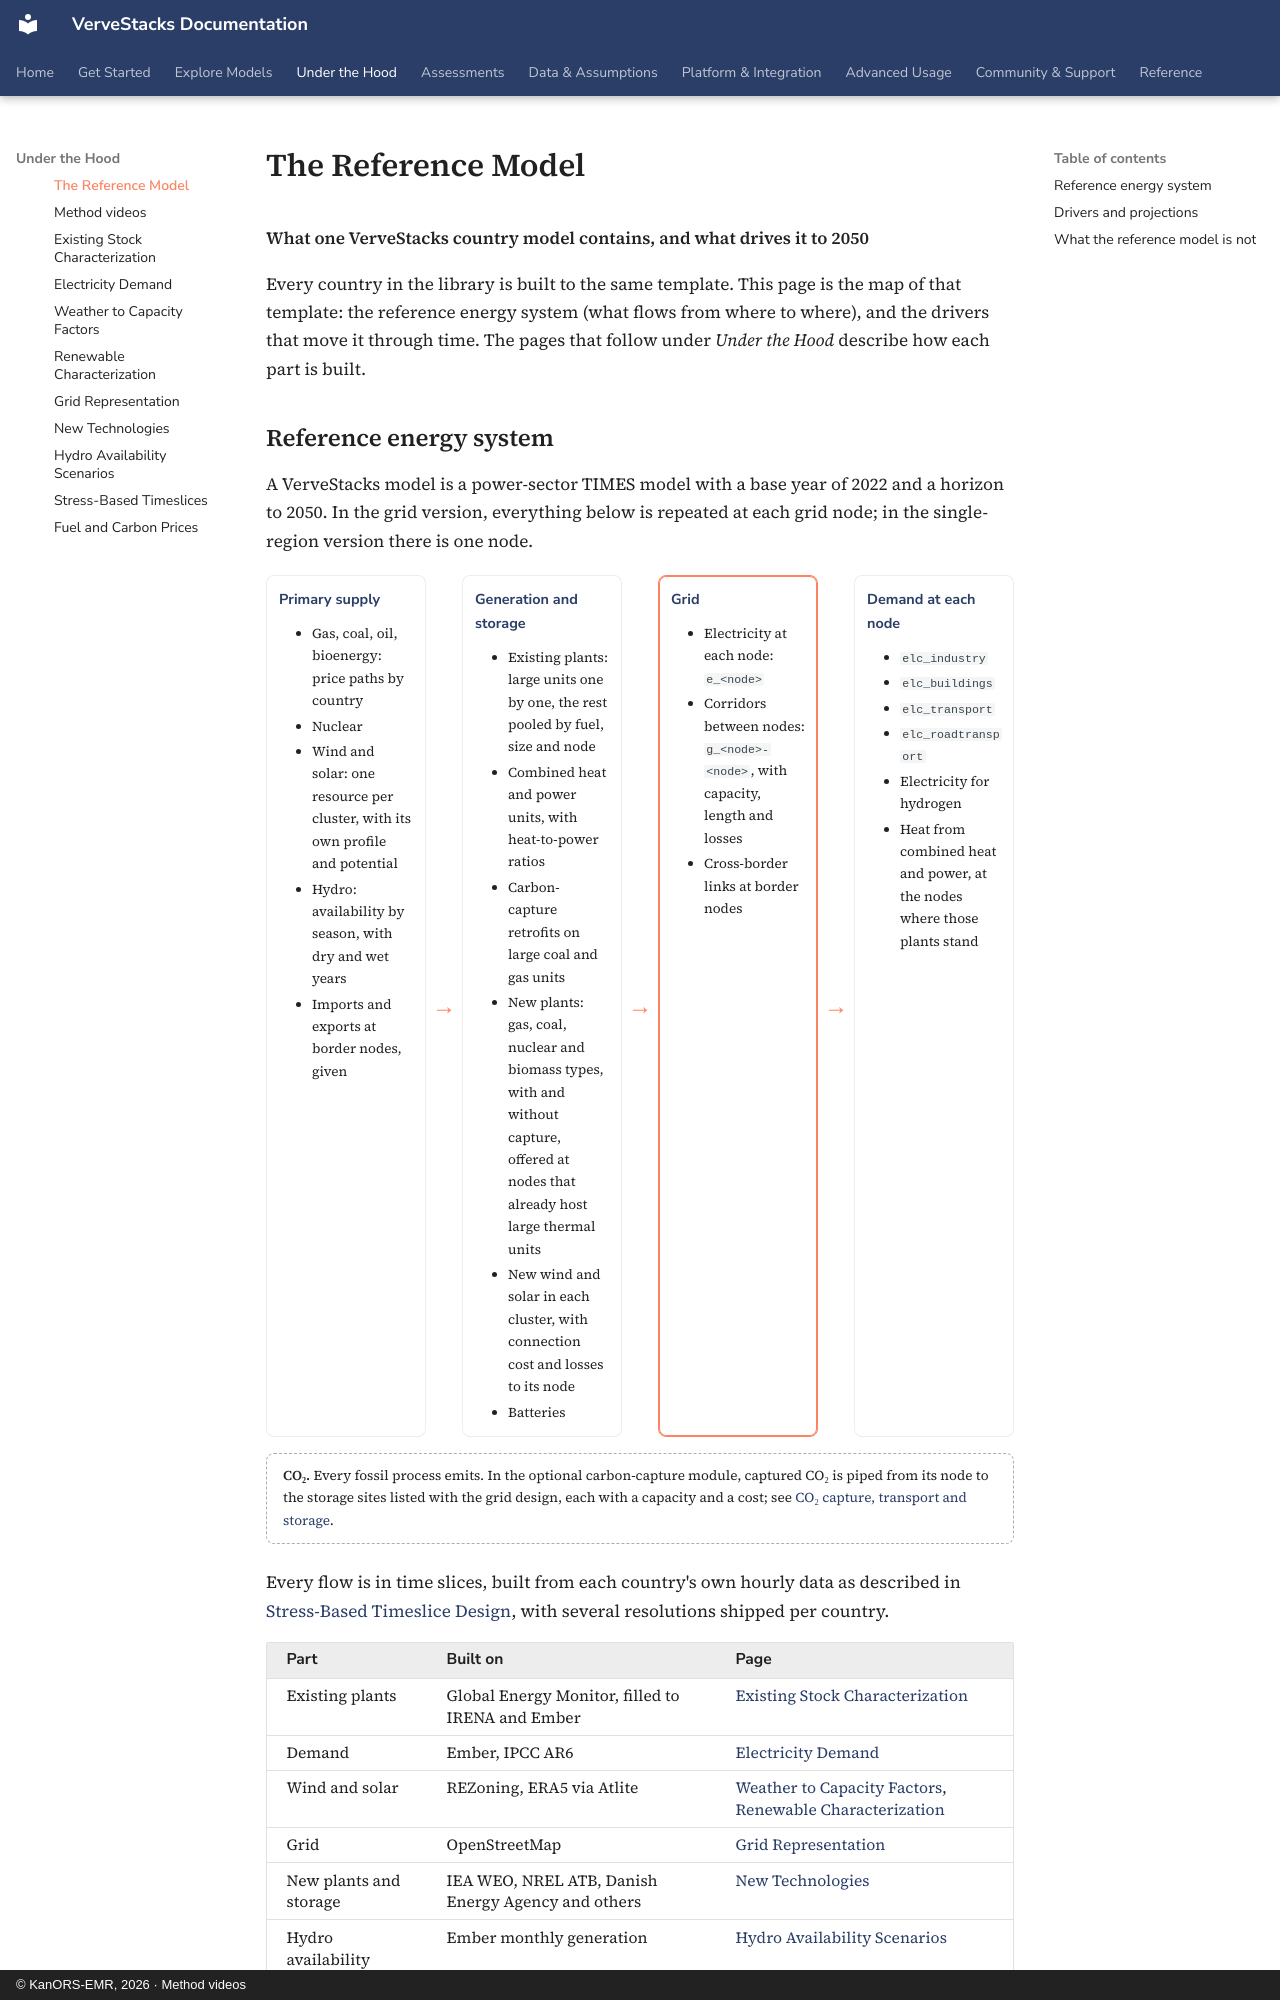

repository: kanors-emr/VerveStacks-docs · page: methods/reference-model/index.html · generator: mkdocs · copyright: © KanORS-EMR, 2026 · Method videos

# The Reference Model

**What one VerveStacks country model contains, and what drives it to 2050**

Every country in the library is built to the same template. This page is the map of that template: the reference energy system (what flows from where to where), and the drivers that move it through time. The pages that follow under *Under the Hood* describe how each part is built.
